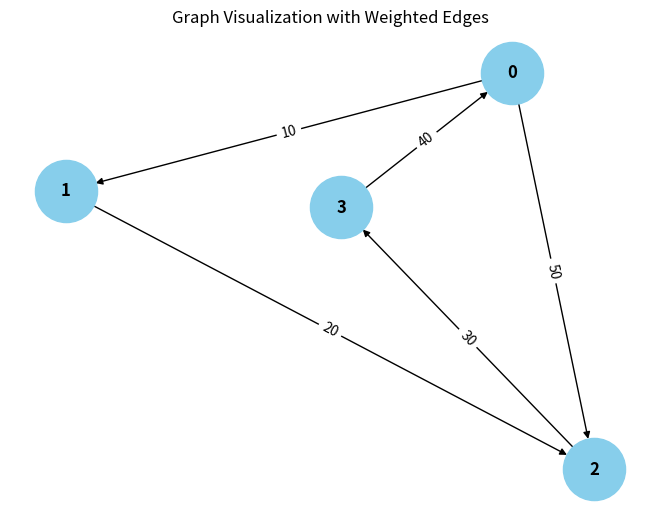

Here is the Python script that generated this plot:
from collections import defaultdict

# ---------------------------
# WeightedGraph Class
# ---------------------------
class WeightedGraph:
    def __init__(self, vertices):
        self.vertices = vertices
        self.adj_list = {i: [] for i in range(vertices)}  # Adjacency list for the graph
        self.edges = []  # List to store the edges (u, v, weight)

    def add_edge(self, u, v, weight):
        """Add a single edge to the graph."""
        if (u, v, weight) not in self.edges:
            self.edges.append((u, v, weight))
            self.adj_list[u].append((v, weight))

    def add_multiple_edges(self, edges):
        """Add multiple edges at once."""
        for u, v, weight in edges:
            self.add_edge(u, v, weight)

    def get_edges(self):
        """Return all edges in the graph."""
        return self.edges

    def print_edges(self):
        """Print the edges of the graph."""
        print("Edges in the graph:")
        for u, v, weight in self.edges:
            print(f"{u} -> {v} (Weight: {weight})")

    def print_adj_list(self):
        """Print the adjacency list of the graph."""
        print("Adjacency List of the graph:")
        for u in self.adj_list:
            print(f"{u} -> {self.adj_list[u]}")

    def is_cyclic_directed(self):
        """Detect if there is a cycle in a directed graph using DFS."""
        visited = [False] * self.vertices
        rec_stack = [False] * self.vertices

        def dfs(v):
            visited[v] = True
            rec_stack[v] = True
            for neighbor, _ in self.adj_list[v]:
                if not visited[neighbor] and dfs(neighbor):
                    return True
                elif rec_stack[neighbor]:
                    return True
            rec_stack[v] = False
            return False

        for node in range(self.vertices):
            if not visited[node]:
                if dfs(node):
                    return True
        return False

    def is_cyclic_undirected(self):
        """Detect if there is a cycle in an undirected graph using DFS."""
        visited = [False] * self.vertices

        def dfs(v, parent):
            visited[v] = True
            for neighbor, _ in self.adj_list[v]:
                if not visited[neighbor]:
                    if dfs(neighbor, v):
                        return True
                elif parent != neighbor:
                    return True
            return False

        for node in range(self.vertices):
            if not visited[node]:
                if dfs(node, -1):
                    return True
        return False

    def is_negative_cycle(self):
        """Detect if there is a negative cycle using Bellman-Ford."""
        dist = [float("inf")] * self.vertices
        dist[0] = 0  # Start from node 0

        for _ in range(self.vertices - 1):
            for u, v, weight in self.edges:
                if dist[u] != float("inf") and dist[u] + weight < dist[v]:
                    dist[v] = dist[u] + weight

        for u, v, weight in self.edges:
            if dist[u] != float("inf") and dist[u] + weight < dist[v]:
                return True  # Negative cycle detected
        return False

    def reset_graph(self):
        """Reset the graph to its empty state."""
        self.edges = []  # Clear all edges
        self.adj_list = {i: [] for i in range(self.vertices)}  # Reset adjacency list for each vertex

    def union(self, parent, u, v):
        """Union-find helper function."""
        root_u = self.find_parent(parent, u)
        root_v = self.find_parent ( v,parent)
        if root_u != root_v:
            parent[root_u] = root_v

    def find_parent(self, parent, v):
        """Find the root of the node using path compression."""
        if parent[v] == -1:
            return v
        parent[v] = self.find_parent(parent, parent[v])
        return parent[v]

    def is_cyclic_undirected_union_find(self):
        """Detect cycles in an undirected graph using Union-Find."""
        parent = [-1] * self.vertices

        for u, v, _ in self.edges:
            x = self.find_parent(parent, u)
            y = self.find_parent(parent, v)

            if x == y:
                return True
            self.union(parent, x, y)
        return False

    # ---------------------------
    # Helper functions for testing
    # ---------------------------

    def reset_graph_helper(self):
        """Reset the graph to an empty state for testing."""
        self.edges = []
        self.adj_list = defaultdict(list)

    def get_edges_helper(self):
        """Return all edges for testing."""
        return self.edges

    def add_multiple_edges_helper(self, edges):
        """Add multiple edges for testing."""
        for edge in edges:
            self.add_edge(*edge)

# ---------------------------
# Helper Class for Cycle Test Results
# ---------------------------
class CycleDetectionResults:
    def __init__(self):
        self.directed_cycle_detected = False
        self.undirected_cycle_detected = False
        self.negative_cycle_detected = False

# ---------------------------
# Additional Functionalities
# ---------------------------

class GraphRenderer:
    def __init__(self, graph):
        """Initialize the renderer for visualizing the graph."""
        self.graph = graph

    def render_edges(self):
        """Render the edges of the graph."""
        print("\nRendering edges of the graph:")
        for u, v, weight in self.graph.get_edges():
            print(f"{u} -> {v} (Weight: {weight})")

    def render_adj_list(self):
        """Render the adjacency list of the graph."""
        print("\nRendering adjacency list:")
        self.graph.print_adj_list()

    def render_summary(self):
        """Render a summary of the graph."""
        print("\nGraph summary:")
        print(f"Total vertices: {self.graph.vertices}")
        print(f"Total edges: {len(self.graph.get_edges())}")
        print(f"Is cyclic (directed): {self.graph.is_cyclic_directed()}")
        print(f"Is cyclic (undirected): {self.graph.is_cyclic_undirected()}")
        print(f"Has negative cycle: {self.graph.is_negative_cycle()}")

import matplotlib.pyplot as plt
import networkx as nx

class WeightedGraphVisualization:
    def __init__(self, graph):
        """Initialize the visualization of weighted graph."""
        self.graph = graph

    def visualize(self):
        """Visualize the graph with weighted edges using networkx and matplotlib."""
        G = nx.DiGraph()  # Using DiGraph for directed graph visualization

        # Add edges to the networkx graph
        for u, v, weight in self.graph.get_edges():
            G.add_edge(u, v, weight=weight)

        # Draw the graph
        pos = nx.spring_layout(G)  # Layout for node positioning
        edge_labels = nx.get_edge_attributes(G, 'weight')

        # Draw nodes, edges, and labels
        nx.draw(G, pos, with_labels=True, node_color='skyblue', node_size=2000, font_size=12, font_weight='bold')
        nx.draw_networkx_edge_labels(G, pos, edge_labels=edge_labels)

        # Display the plot
        plt.title("Graph Visualization with Weighted Edges")
        plt.show()


# ---------------------------
# Main Program
# ---------------------------

class WeightedGraphHandler:
    def __init__(self, vertices):
        """Initialize the graph handler."""
        self.graph = WeightedGraph(vertices)
        self.renderer = GraphRenderer(self.graph)
        self.visualizer = WeightedGraphVisualization(self.graph)

    def add_edges(self, edges):
        """Add edges to the graph."""
        for edge in edges:
            self.graph.add_edge(*edge)

    def render_graph(self):
        """Render the graph using the renderer."""
        self.renderer.render_edges()
        self.renderer.render_adj_list()

    def visualize_graph(self):
        """Visualize the graph using the visualizer."""
        self.visualizer.visualize()

    def cycle_detection_summary(self):
        """Print the cycle detection summary."""
        print("\nCycle detection summary:")
        print(f"Directed cycle detected: {self.graph.is_cyclic_directed()}")
        print(f"Undirected cycle detected: {self.graph.is_cyclic_undirected()}")
        print(f"Negative cycle detected: {self.graph.is_negative_cycle()}")

# ---------------------------
# Extended Graph Operations
# ---------------------------

class GraphCycleAnalysis:
    def __init__(self, graph):
        """Initialize cycle analysis on the graph."""
        self.graph = graph
        self.results = CycleDetectionResults()

    def analyze_cycles(self):
        """Analyze different types of cycles in the graph."""
        self.results.directed_cycle_detected = self.graph.is_cyclic_directed()
        self.results.undirected_cycle_detected = self.graph.is_cyclic_undirected()
        self.results.negative_cycle_detected = self.graph.is_negative_cycle()

    def print_analysis(self):
        """Print the analysis results."""
        print(f"Directed cycle detected: {self.results.directed_cycle_detected}")
        print(f"Undirected cycle detected: {self.results.undirected_cycle_detected}")
        print(f"Negative cycle detected: {self.results.negative_cycle_detected}")

# ---------------------------
# Main Function
# ---------------------------

if __name__ == "__main__":
    # Create a graph with 4 vertices (0, 1, 2, 3)
    graph_handler = WeightedGraphHandler(4)

    # Add some sample edges (u, v, weight)
    edges = [
        (0, 1, 10),  # Edge from 0 to 1 with weight 10
        (1, 2, 20),  # Edge from 1 to 2 with weight 20
        (2, 3, 30),  # Edge from 2 to 3 with weight 30
        (3, 0, 40),  # Edge from 3 to 0 with weight 40 (creates a directed cycle: 0 -> 1 -> 2 -> 3 -> 0)
        (0, 2, 50)  # Edge from 0 to 2 with weight 50
    ]

    # Add edges to the graph
    graph_handler.add_edges(edges)

    # Render the graph's edges and adjacency list
    graph_handler.render_graph()

    # Visualize the graph
    graph_handler.visualize_graph()

    # Detect and print the cycle results
    graph_handler.cycle_detection_summary()

    # Analyze cycles in detail
    cycle_analysis = GraphCycleAnalysis(graph_handler.graph)
    cycle_analysis.analyze_cycles()
    cycle_analysis.print_analysis()
